Labelled photos from "dataset", an image-classification folder in iDanishDev/Maize-Disease-Detection. The possible labels are: maize blight, maize common rust, maize gray leaf spot, maize healthy.

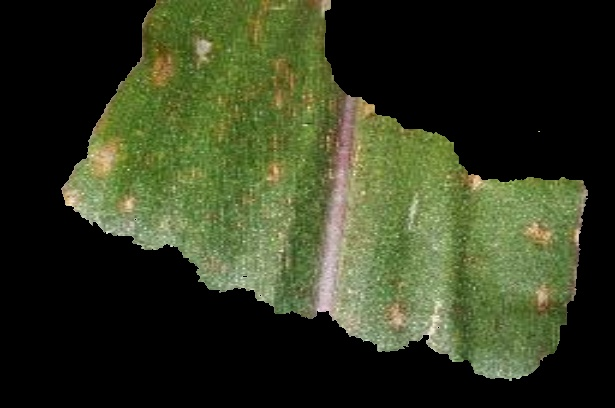
Label: maize gray leaf spot

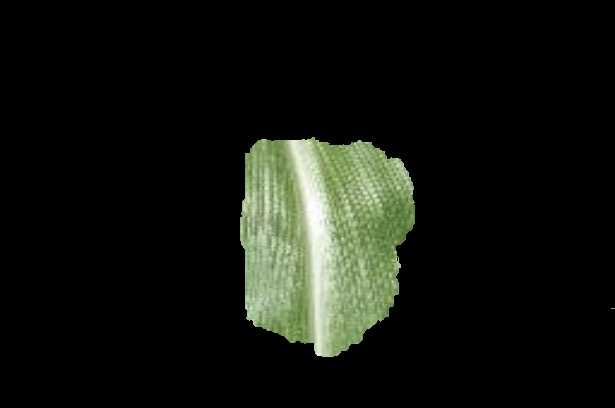
Label: maize healthy

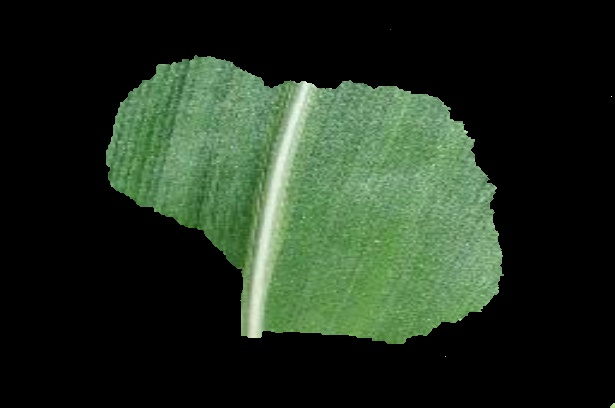
Label: maize healthy

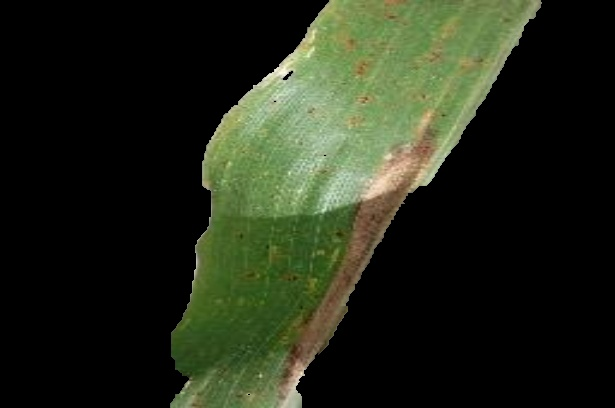
Label: maize blight

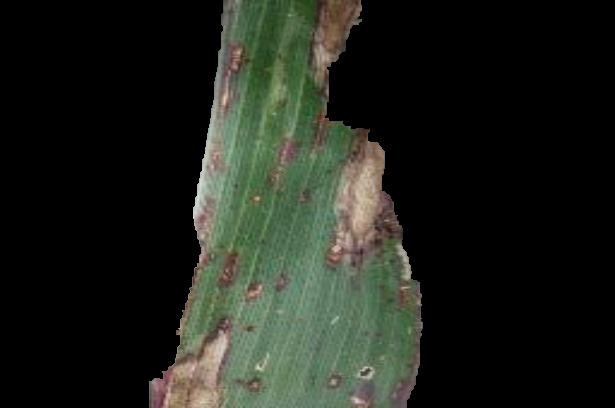
Label: maize blight

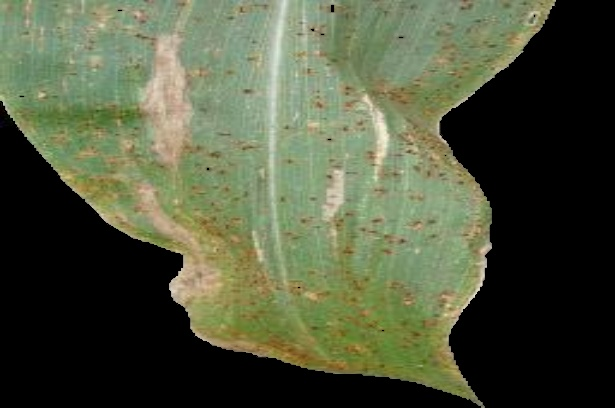
Label: maize common rust
